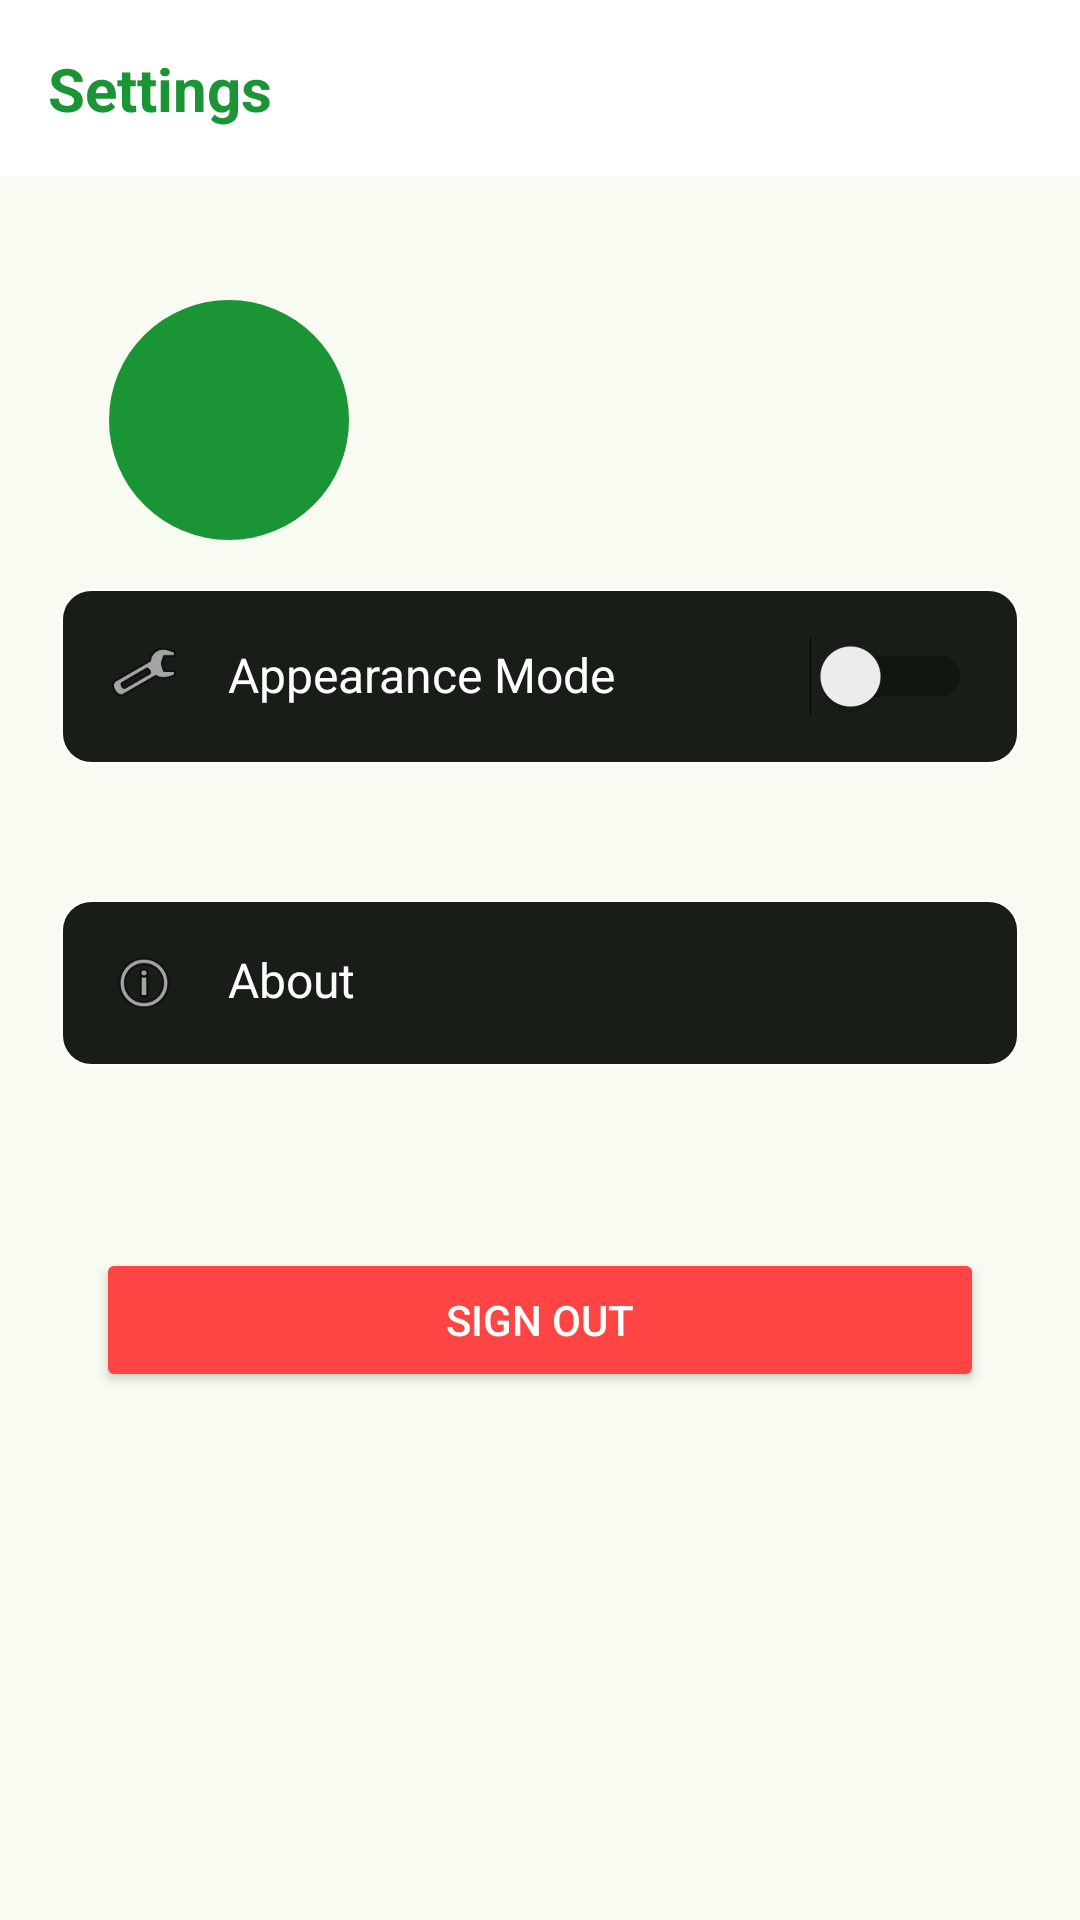

Layout XML and referenced resources for this Android screen:
<!-- AndroidManifest.xml: application theme Theme.MyPlasticWise -->
<!-- res/layout/fragment_settings.xml -->
<androidx.constraintlayout.widget.ConstraintLayout xmlns:android="http://schemas.android.com/apk/res/android"
    xmlns:app="http://schemas.android.com/apk/res-auto"
    xmlns:tools="http://schemas.android.com/tools"
    android:layout_width="match_parent"
    android:layout_height="match_parent"
    tools:context=".view.SettingsFragment">

    <LinearLayout
        android:id="@+id/action_bar"
        android:layout_width="match_parent"
        android:layout_height="wrap_content"
        android:orientation="horizontal"
        android:background="@color/whitePrimary"
        android:padding="16dp"
        android:layout_marginBottom="30dp"
        android:gravity="center_vertical">
        <TextView
            android:layout_width="wrap_content"
            android:layout_height="wrap_content"
            android:text="Settings"
            android:textStyle="bold"
            android:textSize="20sp"
            android:textColor="@color/greenPrimary"
            />


    </LinearLayout>


    <ImageView
        android:id="@+id/ivProfilePicture"
        android:layout_width="80dp"
        android:layout_height="80dp"
        android:layout_marginStart="0dp"
        android:layout_marginTop="100dp"
        android:layout_marginEnd="8dp"
        android:background="@drawable/circle_shape"
        app:layout_constraintEnd_toEndOf="parent"
        app:layout_constraintHorizontal_bias="0.133"
        app:layout_constraintStart_toStartOf="parent"
        app:layout_constraintTop_toTopOf="parent" />

    

    <TextView
        android:id="@+id/tvProfile"
        android:layout_width="wrap_content"
        android:layout_height="wrap_content"
        android:layout_marginEnd="196dp"
        android:fontFamily="@font/roboto"
        android:textAlignment="textStart"
        android:textSize="18sp"
        android:textStyle="bold"
android:layout_marginTop="50dp"
        app:layout_constraintEnd_toEndOf="parent"
app:layout_constraintTop_toBottomOf="@id/action_bar"
        app:layout_constraintHorizontal_bias="0.648"
        app:layout_constraintStart_toEndOf="@+id/ivProfilePicture"
        tools:layout_editor_absoluteY="109dp"
        tools:text="Nama" />

    <TextView
        android:id="@+id/tvEmail"
        android:layout_width="wrap_content"
        android:layout_height="wrap_content"
        android:layout_marginTop="4dp"
        android:fontFamily="@font/roboto"
        android:textAlignment="textStart"
        android:textSize="14sp"
        app:layout_constraintEnd_toEndOf="parent"
        app:layout_constraintHorizontal_bias="0.097"
        app:layout_constraintStart_toEndOf="@+id/ivProfilePicture"
        app:layout_constraintTop_toBottomOf="@+id/tvProfile"
        tools:text="Email" />

    <androidx.constraintlayout.widget.Guideline
        android:id="@+id/guidelineHorizontal"
        android:layout_width="match_parent"
        android:layout_height="wrap_content"
        android:orientation="horizontal"
        app:layout_constraintGuide_percent="0.2749658" />

    
    <LinearLayout
        android:id="@+id/linearLayout"
        android:layout_width="0dp"
        android:layout_height="wrap_content"
        android:layout_margin="20dp"
        android:background="@drawable/green_rectangle"
        android:layout_marginBottom="0dp"
        android:orientation="horizontal"
        android:padding="16dp"
        app:layout_constraintEnd_toEndOf="parent"
        app:layout_constraintStart_toStartOf="parent"
        app:layout_constraintTop_toBottomOf="@+id/guidelineHorizontal">

        <ImageView
            android:layout_width="24dp"
            android:layout_height="24dp"
            android:src="@android:drawable/ic_menu_manage" />

        <TextView
            android:layout_width="0dp"
            android:layout_height="wrap_content"
            android:layout_marginStart="16dp"
            android:layout_weight="1"
            android:text="Appearance Mode"
            android:textColor="@color/whitePrimary"
            android:textSize="16sp" />

        <Switch
            android:id="@+id/switchAppearanceMode"
            android:layout_width="wrap_content"
            android:layout_height="wrap_content" />
    </LinearLayout>

    <LinearLayout
        android:layout_width="0dp"
        android:layout_height="wrap_content"
        android:layout_margin="20dp"
        android:layout_marginTop="0dp"
        android:layout_marginBottom="52dp"
        android:background="@drawable/green_rectangle"
        android:orientation="horizontal"
        android:padding="16dp"
        app:layout_constraintBottom_toBottomOf="@id/guidelineHorizontal2"
        app:layout_constraintEnd_toEndOf="parent"
        app:layout_constraintStart_toStartOf="parent"
        app:layout_constraintTop_toBottomOf="@+id/linearLayout">

        <ImageView
            android:layout_width="24dp"
            android:layout_height="24dp"
            android:src="@android:drawable/ic_menu_info_details" />

        <TextView
            android:layout_width="0dp"
            android:layout_height="wrap_content"
            android:layout_marginStart="16dp"
            android:layout_weight="1"
            android:text="About"
            android:textColor="@color/whitePrimary"
            android:textSize="16sp" />
    </LinearLayout>

    <Button
        android:id="@+id/btnSignOut"
        android:layout_width="0dp"
        android:layout_height="wrap_content"
        android:backgroundTint="@android:color/holo_red_light"
        android:text="Sign Out"
        android:textColor="@android:color/white"
        app:layout_constraintTop_toBottomOf="@+id/guidelineHorizontal2"
        app:layout_constraintStart_toStartOf="parent"
        app:layout_constraintEnd_toEndOf="parent"
        android:layout_marginTop="16dp"
        android:layout_marginStart="32dp"
        android:layout_marginEnd="32dp" />

    <androidx.constraintlayout.widget.Guideline
        android:id="@+id/guidelineHorizontal2"
        android:layout_width="match_parent"
        android:layout_height="wrap_content"
        android:orientation="horizontal"
        app:layout_constraintGuide_begin="400dp" />

</androidx.constraintlayout.widget.ConstraintLayout>
<!-- resources referenced by this layout -->
<resources>
  <color name="greenPrimary">#1A9435</color>
  <color name="whitePrimary">#ffff</color>
  <!-- drawable circle_shape (drawable) -->
  <shape xmlns:android="http://schemas.android.com/apk/res/android">
      <solid android:color="@color/greenPrimary"/> 
      <size android:width="80dp" android:height="80dp"/> 
      <corners android:radius="40dp"/> 
  </shape>
  <!-- drawable green_rectangle (drawable) -->
  <?xml version="1.0" encoding="utf-8"?>
  
  <shape xmlns:android
      ="http://schemas.android.com/apk/res/android"
      android:shape="rectangle">
      <solid android:color="@color/md_theme_onSurface"/>
      <corners android:radius="10dp"/>
      <stroke android:width="1dp" android:color="@color/whitePrimary"/>
  </shape>
  <style name="Theme.MyPlasticWise" parent="Base.Theme.MyPlasticWise" />
  <color name="md_theme_onSurface">#181D17</color>
  <color name="md_theme_primary">#1A9435</color>
  <color name="md_theme_onPrimary">#FFFFFF</color>
  <color name="md_theme_primaryContainer">#BBF0B5</color>
  <color name="md_theme_onPrimaryContainer">#002105</color>
  <color name="md_theme_secondary">#52634F</color>
  <color name="md_theme_onSecondary">#FFFFFF</color>
  <color name="md_theme_secondaryContainer">#D5E8CF</color>
  <color name="md_theme_onSecondaryContainer">#101F10</color>
  <color name="md_theme_tertiary">#39656B</color>
  <color name="md_theme_onTertiary">#FFFFFF</color>
  <color name="md_theme_tertiaryContainer">#BCEBF1</color>
  <color name="md_theme_onTertiaryContainer">#001F23</color>
  <color name="md_theme_error">#BA1A1A</color>
  <color name="md_theme_onError">#FFFFFF</color>
  <color name="md_theme_errorContainer">#FFDAD6</color>
  <color name="md_theme_onErrorContainer">#410002</color>
  <color name="md_theme_background">#F7FBF1</color>
  <color name="md_theme_onBackground">#181D17</color>
  <color name="md_theme_surface">#F7FBF1</color>
  <color name="md_theme_surfaceVariant">#DEE5D9</color>
  <color name="md_theme_onSurfaceVariant">#424940</color>
  <color name="md_theme_outline">#72796F</color>
  <color name="md_theme_outlineVariant">#C2C9BD</color>
  <color name="md_theme_inverseSurface">#2D322C</color>
  <color name="md_theme_inverseOnSurface">#EEF2E9</color>
  <color name="md_theme_inversePrimary">#A0D49B</color>
  <color name="md_theme_primaryFixed">#BBF0B5</color>
  <color name="md_theme_onPrimaryFixed">#002105</color>
  <color name="md_theme_primaryFixedDim">#A0D49B</color>
  <color name="md_theme_onPrimaryFixedVariant">#225025</color>
  <color name="md_theme_secondaryFixed">#D5E8CF</color>
  <color name="md_theme_onSecondaryFixed">#101F10</color>
  <color name="md_theme_secondaryFixedDim">#B9CCB4</color>
  <color name="md_theme_onSecondaryFixedVariant">#3B4B39</color>
  <color name="md_theme_tertiaryFixed">#BCEBF1</color>
  <color name="md_theme_onTertiaryFixed">#001F23</color>
  <color name="md_theme_tertiaryFixedDim">#A1CED5</color>
  <color name="md_theme_onTertiaryFixedVariant">#1F4D53</color>
  <color name="md_theme_surfaceDim">#D7DBD2</color>
  <color name="md_theme_surfaceBright">#F7FBF1</color>
  <color name="md_theme_surfaceContainerLowest">#FFFFFF</color>
  <color name="md_theme_surfaceContainerLow">#F1F5EC</color>
  <color name="md_theme_surfaceContainer">#EBEFE6</color>
  <color name="md_theme_surfaceContainerHigh">#E6E9E0</color>
  <color name="md_theme_surfaceContainerHighest">#E0E4DB</color>
</resources>
